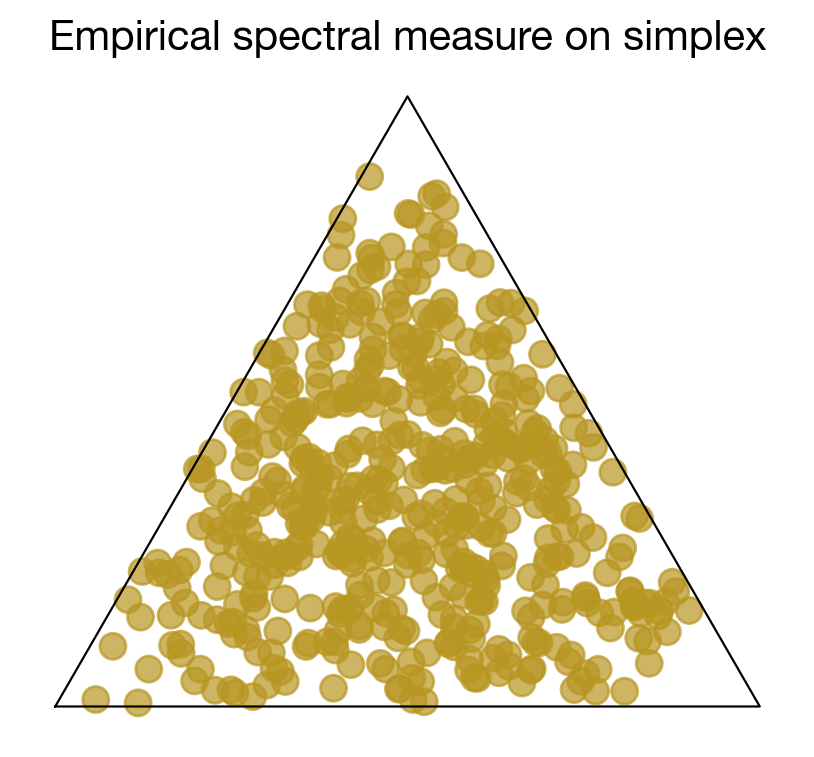

The table this chart was drawn from, first rows:
seed, design, theta_1, theta_2, theta_3, spectral_weight, portfolio_loading, contribution, run_id, config_hash, git_hash, code_version, run_timestamp
2587984608, dirichlet_mrv_alpha2, 0.1905, 0.4105, 0.399, 0.002, 1.0, 1.0, F12_default, a37b1d5dd14918e1795478d719ed4c2473049eed…, ff4006c, 0.1.0, 2026-05-26T14:41:37+00:00
174020255, dirichlet_mrv_alpha2, 0.1836, 0.2184, 0.5981, 0.002, 1, 1, F12_default, a37b1d5dd14918e1795478d719ed4c2473049eed…, ff4006c, 0.1.0, 2026-05-26T14:41:37+00:00
30175707, dirichlet_mrv_alpha2, 0.2948, 0.4764, 0.2289, 0.002, 1.0, 1.0, F12_default, a37b1d5dd14918e1795478d719ed4c2473049eed…, ff4006c, 0.1.0, 2026-05-26T14:41:37+00:00
2350637429, dirichlet_mrv_alpha2, 0.4072, 0.3413, 0.2515, 0.002, 1.0, 1.0, F12_default, a37b1d5dd14918e1795478d719ed4c2473049eed…, ff4006c, 0.1.0, 2026-05-26T14:41:37+00:00
73417789, dirichlet_mrv_alpha2, 0.2157, 0.4592, 0.3251, 0.002, 1.0, 1.0, F12_default, a37b1d5dd14918e1795478d719ed4c2473049eed…, ff4006c, 0.1.0, 2026-05-26T14:41:37+00:00
120111867, dirichlet_mrv_alpha2, 0.3686, 0.5017, 0.1296, 0.002, 1.0, 1.0, F12_default, a37b1d5dd14918e1795478d719ed4c2473049eed…, ff4006c, 0.1.0, 2026-05-26T14:41:37+00:00
831177999, dirichlet_mrv_alpha2, 0.4407, 0.3526, 0.2067, 0.002, 1.0, 1.0, F12_default, a37b1d5dd14918e1795478d719ed4c2473049eed…, ff4006c, 0.1.0, 2026-05-26T14:41:37+00:00
1675965940, dirichlet_mrv_alpha2, 0.1066, 0.5996, 0.2938, 0.002, 1.0, 1.0, F12_default, a37b1d5dd14918e1795478d719ed4c2473049eed…, ff4006c, 0.1.0, 2026-05-26T14:41:37+00:00
3368472466, dirichlet_mrv_alpha2, 0.2018, 0.2192, 0.579, 0.002, 1, 1, F12_default, a37b1d5dd14918e1795478d719ed4c2473049eed…, ff4006c, 0.1.0, 2026-05-26T14:41:37+00:00
3613262386, dirichlet_mrv_alpha2, 0.384, 0.3831, 0.2329, 0.002, 1.0, 1.0, F12_default, a37b1d5dd14918e1795478d719ed4c2473049eed…, ff4006c, 0.1.0, 2026-05-26T14:41:37+00:00
3338825401, dirichlet_mrv_alpha2, 0.4749, 0.009866, 0.5153, 0.002, 1, 1, F12_default, a37b1d5dd14918e1795478d719ed4c2473049eed…, ff4006c, 0.1.0, 2026-05-26T14:41:37+00:00
4006577864, dirichlet_mrv_alpha2, 0.1296, 0.7157, 0.1547, 0.002, 1, 1, F12_default, a37b1d5dd14918e1795478d719ed4c2473049eed…, ff4006c, 0.1.0, 2026-05-26T14:41:37+00:00
2850353436, dirichlet_mrv_alpha2, 0.2727, 0.1675, 0.5597, 0.002, 1, 1, F12_default, a37b1d5dd14918e1795478d719ed4c2473049eed…, ff4006c, 0.1.0, 2026-05-26T14:41:37+00:00
2752105299, dirichlet_mrv_alpha2, 0.07923, 0.7513, 0.1694, 0.002, 1.0, 1.0, F12_default, a37b1d5dd14918e1795478d719ed4c2473049eed…, ff4006c, 0.1.0, 2026-05-26T14:41:37+00:00
3042822411, dirichlet_mrv_alpha2, 0.4532, 0.0317, 0.5151, 0.002, 1.0, 1.0, F12_default, a37b1d5dd14918e1795478d719ed4c2473049eed…, ff4006c, 0.1.0, 2026-05-26T14:41:37+00:00
3513693967, dirichlet_mrv_alpha2, 0.4242, 0.2017, 0.3741, 0.002, 1, 1, F12_default, a37b1d5dd14918e1795478d719ed4c2473049eed…, ff4006c, 0.1.0, 2026-05-26T14:41:37+00:00
4050040873, dirichlet_mrv_alpha2, 0.04791, 0.7808, 0.1713, 0.002, 1, 1, F12_default, a37b1d5dd14918e1795478d719ed4c2473049eed…, ff4006c, 0.1.0, 2026-05-26T14:41:37+00:00
169896500, dirichlet_mrv_alpha2, 0.3703, 0.4509, 0.1788, 0.002, 1, 1, F12_default, a37b1d5dd14918e1795478d719ed4c2473049eed…, ff4006c, 0.1.0, 2026-05-26T14:41:37+00:00
2673182671, dirichlet_mrv_alpha2, 0.1524, 0.2027, 0.645, 0.002, 1.0, 1.0, F12_default, a37b1d5dd14918e1795478d719ed4c2473049eed…, ff4006c, 0.1.0, 2026-05-26T14:41:37+00:00
3493959463, dirichlet_mrv_alpha2, 0.02257, 0.7738, 0.2036, 0.002, 1.0, 1.0, F12_default, a37b1d5dd14918e1795478d719ed4c2473049eed…, ff4006c, 0.1.0, 2026-05-26T14:41:37+00:00
1982251180, dirichlet_mrv_alpha2, 0.4815, 0.2099, 0.3086, 0.002, 1.0, 1.0, F12_default, a37b1d5dd14918e1795478d719ed4c2473049eed…, ff4006c, 0.1.0, 2026-05-26T14:41:37+00:00
702901898, dirichlet_mrv_alpha2, 0.2762, 0.2781, 0.4458, 0.002, 1.0, 1.0, F12_default, a37b1d5dd14918e1795478d719ed4c2473049eed…, ff4006c, 0.1.0, 2026-05-26T14:41:37+00:00
2902303555, dirichlet_mrv_alpha2, 0.08211, 0.3094, 0.6085, 0.002, 1, 1, F12_default, a37b1d5dd14918e1795478d719ed4c2473049eed…, ff4006c, 0.1.0, 2026-05-26T14:41:37+00:00
3417795993, dirichlet_mrv_alpha2, 0.4607, 0.3045, 0.2349, 0.002, 1.0, 1.0, F12_default, a37b1d5dd14918e1795478d719ed4c2473049eed…, ff4006c, 0.1.0, 2026-05-26T14:41:37+00:00
1265592865, dirichlet_mrv_alpha2, 0.333, 0.3562, 0.3109, 0.002, 1.0, 1.0, F12_default, a37b1d5dd14918e1795478d719ed4c2473049eed…, ff4006c, 0.1.0, 2026-05-26T14:41:37+00:00
838735239, dirichlet_mrv_alpha2, 0.3086, 0.3915, 0.2999, 0.002, 1.0, 1.0, F12_default, a37b1d5dd14918e1795478d719ed4c2473049eed…, ff4006c, 0.1.0, 2026-05-26T14:41:37+00:00
3111165820, dirichlet_mrv_alpha2, 0.5343, 0.07265, 0.393, 0.002, 1.0, 1.0, F12_default, a37b1d5dd14918e1795478d719ed4c2473049eed…, ff4006c, 0.1.0, 2026-05-26T14:41:37+00:00
1825887353, dirichlet_mrv_alpha2, 0.4425, 0.2792, 0.2783, 0.002, 1.0, 1.0, F12_default, a37b1d5dd14918e1795478d719ed4c2473049eed…, ff4006c, 0.1.0, 2026-05-26T14:41:37+00:00
3937209582, dirichlet_mrv_alpha2, 0.6663, 0.2078, 0.1259, 0.002, 1, 1, F12_default, a37b1d5dd14918e1795478d719ed4c2473049eed…, ff4006c, 0.1.0, 2026-05-26T14:41:37+00:00
2957169671, dirichlet_mrv_alpha2, 0.504, 0.3374, 0.1586, 0.002, 1.0, 1.0, F12_default, a37b1d5dd14918e1795478d719ed4c2473049eed…, ff4006c, 0.1.0, 2026-05-26T14:41:37+00:00
1840656233, dirichlet_mrv_alpha2, 0.286, 0.3939, 0.3201, 0.002, 1.0, 1.0, F12_default, a37b1d5dd14918e1795478d719ed4c2473049eed…, ff4006c, 0.1.0, 2026-05-26T14:41:37+00:00
2905929490, dirichlet_mrv_alpha2, 0.5523, 0.2124, 0.2353, 0.002, 1, 1, F12_default, a37b1d5dd14918e1795478d719ed4c2473049eed…, ff4006c, 0.1.0, 2026-05-26T14:41:37+00:00
4102853956, dirichlet_mrv_alpha2, 0.07732, 0.3314, 0.5913, 0.002, 1.0, 1.0, F12_default, a37b1d5dd14918e1795478d719ed4c2473049eed…, ff4006c, 0.1.0, 2026-05-26T14:41:37+00:00
4145851911, dirichlet_mrv_alpha2, 0.378, 0.576, 0.04602, 0.002, 1.0, 1.0, F12_default, a37b1d5dd14918e1795478d719ed4c2473049eed…, ff4006c, 0.1.0, 2026-05-26T14:41:37+00:00
4119076100, dirichlet_mrv_alpha2, 0.2132, 0.2006, 0.5862, 0.002, 1, 1, F12_default, a37b1d5dd14918e1795478d719ed4c2473049eed…, ff4006c, 0.1.0, 2026-05-26T14:41:37+00:00
3044343315, dirichlet_mrv_alpha2, 0.4185, 0.2426, 0.3389, 0.002, 1, 1, F12_default, a37b1d5dd14918e1795478d719ed4c2473049eed…, ff4006c, 0.1.0, 2026-05-26T14:41:37+00:00
570691405, dirichlet_mrv_alpha2, 0.1928, 0.2704, 0.5367, 0.002, 1.0, 1.0, F12_default, a37b1d5dd14918e1795478d719ed4c2473049eed…, ff4006c, 0.1.0, 2026-05-26T14:41:37+00:00
2538068093, dirichlet_mrv_alpha2, 0.4679, 0.4015, 0.1306, 0.002, 1.0, 1.0, F12_default, a37b1d5dd14918e1795478d719ed4c2473049eed…, ff4006c, 0.1.0, 2026-05-26T14:41:37+00:00
2821571154, dirichlet_mrv_alpha2, 0.304, 0.438, 0.258, 0.002, 1.0, 1.0, F12_default, a37b1d5dd14918e1795478d719ed4c2473049eed…, ff4006c, 0.1.0, 2026-05-26T14:41:37+00:00
1525204624, dirichlet_mrv_alpha2, 0.1078, 0.4623, 0.4299, 0.002, 1.0, 1.0, F12_default, a37b1d5dd14918e1795478d719ed4c2473049eed…, ff4006c, 0.1.0, 2026-05-26T14:41:37+00:00
3110770400, dirichlet_mrv_alpha2, 0.7777, 0.1353, 0.08701, 0.002, 1.0, 1.0, F12_default, a37b1d5dd14918e1795478d719ed4c2473049eed…, ff4006c, 0.1.0, 2026-05-26T14:41:37+00:00
3097159409, dirichlet_mrv_alpha2, 0.3382, 0.1648, 0.497, 0.002, 1.0, 1.0, F12_default, a37b1d5dd14918e1795478d719ed4c2473049eed…, ff4006c, 0.1.0, 2026-05-26T14:41:37+00:00
1417530117, dirichlet_mrv_alpha2, 0.04252, 0.3403, 0.6172, 0.002, 1.0, 1.0, F12_default, a37b1d5dd14918e1795478d719ed4c2473049eed…, ff4006c, 0.1.0, 2026-05-26T14:41:37+00:00
1829423515, dirichlet_mrv_alpha2, 0.1567, 0.6615, 0.1818, 0.002, 1.0, 1.0, F12_default, a37b1d5dd14918e1795478d719ed4c2473049eed…, ff4006c, 0.1.0, 2026-05-26T14:41:37+00:00
1944744371, dirichlet_mrv_alpha2, 0.4282, 0.4839, 0.08787, 0.002, 1.0, 1.0, F12_default, a37b1d5dd14918e1795478d719ed4c2473049eed…, ff4006c, 0.1.0, 2026-05-26T14:41:37+00:00
2447536540, dirichlet_mrv_alpha2, 0.2195, 0.5689, 0.2116, 0.002, 1.0, 1.0, F12_default, a37b1d5dd14918e1795478d719ed4c2473049eed…, ff4006c, 0.1.0, 2026-05-26T14:41:37+00:00
3312912574, dirichlet_mrv_alpha2, 0.2333, 0.7252, 0.04146, 0.002, 1.0, 1.0, F12_default, a37b1d5dd14918e1795478d719ed4c2473049eed…, ff4006c, 0.1.0, 2026-05-26T14:41:37+00:00
3879320648, dirichlet_mrv_alpha2, 0.4189, 0.07145, 0.5097, 0.002, 1.0, 1.0, F12_default, a37b1d5dd14918e1795478d719ed4c2473049eed…, ff4006c, 0.1.0, 2026-05-26T14:41:37+00:00
1882109946, dirichlet_mrv_alpha2, 0.4979, 0.1781, 0.3239, 0.002, 1.0, 1.0, F12_default, a37b1d5dd14918e1795478d719ed4c2473049eed…, ff4006c, 0.1.0, 2026-05-26T14:41:37+00:00
3227119701, dirichlet_mrv_alpha2, 0.292, 0.6461, 0.06191, 0.002, 1, 1, F12_default, a37b1d5dd14918e1795478d719ed4c2473049eed…, ff4006c, 0.1.0, 2026-05-26T14:41:37+00:00
4163452834, dirichlet_mrv_alpha2, 0.1613, 0.3508, 0.4878, 0.002, 1.0, 1.0, F12_default, a37b1d5dd14918e1795478d719ed4c2473049eed…, ff4006c, 0.1.0, 2026-05-26T14:41:37+00:00
3716795526, dirichlet_mrv_alpha2, 0.3047, 0.5233, 0.172, 0.002, 1.0, 1.0, F12_default, a37b1d5dd14918e1795478d719ed4c2473049eed…, ff4006c, 0.1.0, 2026-05-26T14:41:37+00:00
1649365701, dirichlet_mrv_alpha2, 0.2217, 0.4256, 0.3527, 0.002, 1.0, 1.0, F12_default, a37b1d5dd14918e1795478d719ed4c2473049eed…, ff4006c, 0.1.0, 2026-05-26T14:41:37+00:00
2081502900, dirichlet_mrv_alpha2, 0.1377, 0.1649, 0.6974, 0.002, 1.0, 1.0, F12_default, a37b1d5dd14918e1795478d719ed4c2473049eed…, ff4006c, 0.1.0, 2026-05-26T14:41:37+00:00
1896677008, dirichlet_mrv_alpha2, 0.07163, 0.7591, 0.1693, 0.002, 1.0, 1.0, F12_default, a37b1d5dd14918e1795478d719ed4c2473049eed…, ff4006c, 0.1.0, 2026-05-26T14:41:37+00:00
2980656841, dirichlet_mrv_alpha2, 0.7708, 0.1271, 0.1022, 0.002, 1, 1, F12_default, a37b1d5dd14918e1795478d719ed4c2473049eed…, ff4006c, 0.1.0, 2026-05-26T14:41:37+00:00
3277796389, dirichlet_mrv_alpha2, 0.1595, 0.4716, 0.369, 0.002, 1.0, 1.0, F12_default, a37b1d5dd14918e1795478d719ed4c2473049eed…, ff4006c, 0.1.0, 2026-05-26T14:41:37+00:00
1998517671, dirichlet_mrv_alpha2, 0.6576, 0.175, 0.1674, 0.002, 1.0, 1.0, F12_default, a37b1d5dd14918e1795478d719ed4c2473049eed…, ff4006c, 0.1.0, 2026-05-26T14:41:37+00:00
2196595977, dirichlet_mrv_alpha2, 0.3142, 0.09703, 0.5887, 0.002, 1.0, 1.0, F12_default, a37b1d5dd14918e1795478d719ed4c2473049eed…, ff4006c, 0.1.0, 2026-05-26T14:41:37+00:00
2450289676, dirichlet_mrv_alpha2, 0.1032, 0.5271, 0.3697, 0.002, 1, 1, F12_default, a37b1d5dd14918e1795478d719ed4c2473049eed…, ff4006c, 0.1.0, 2026-05-26T14:41:37+00:00
... 440 more rows
